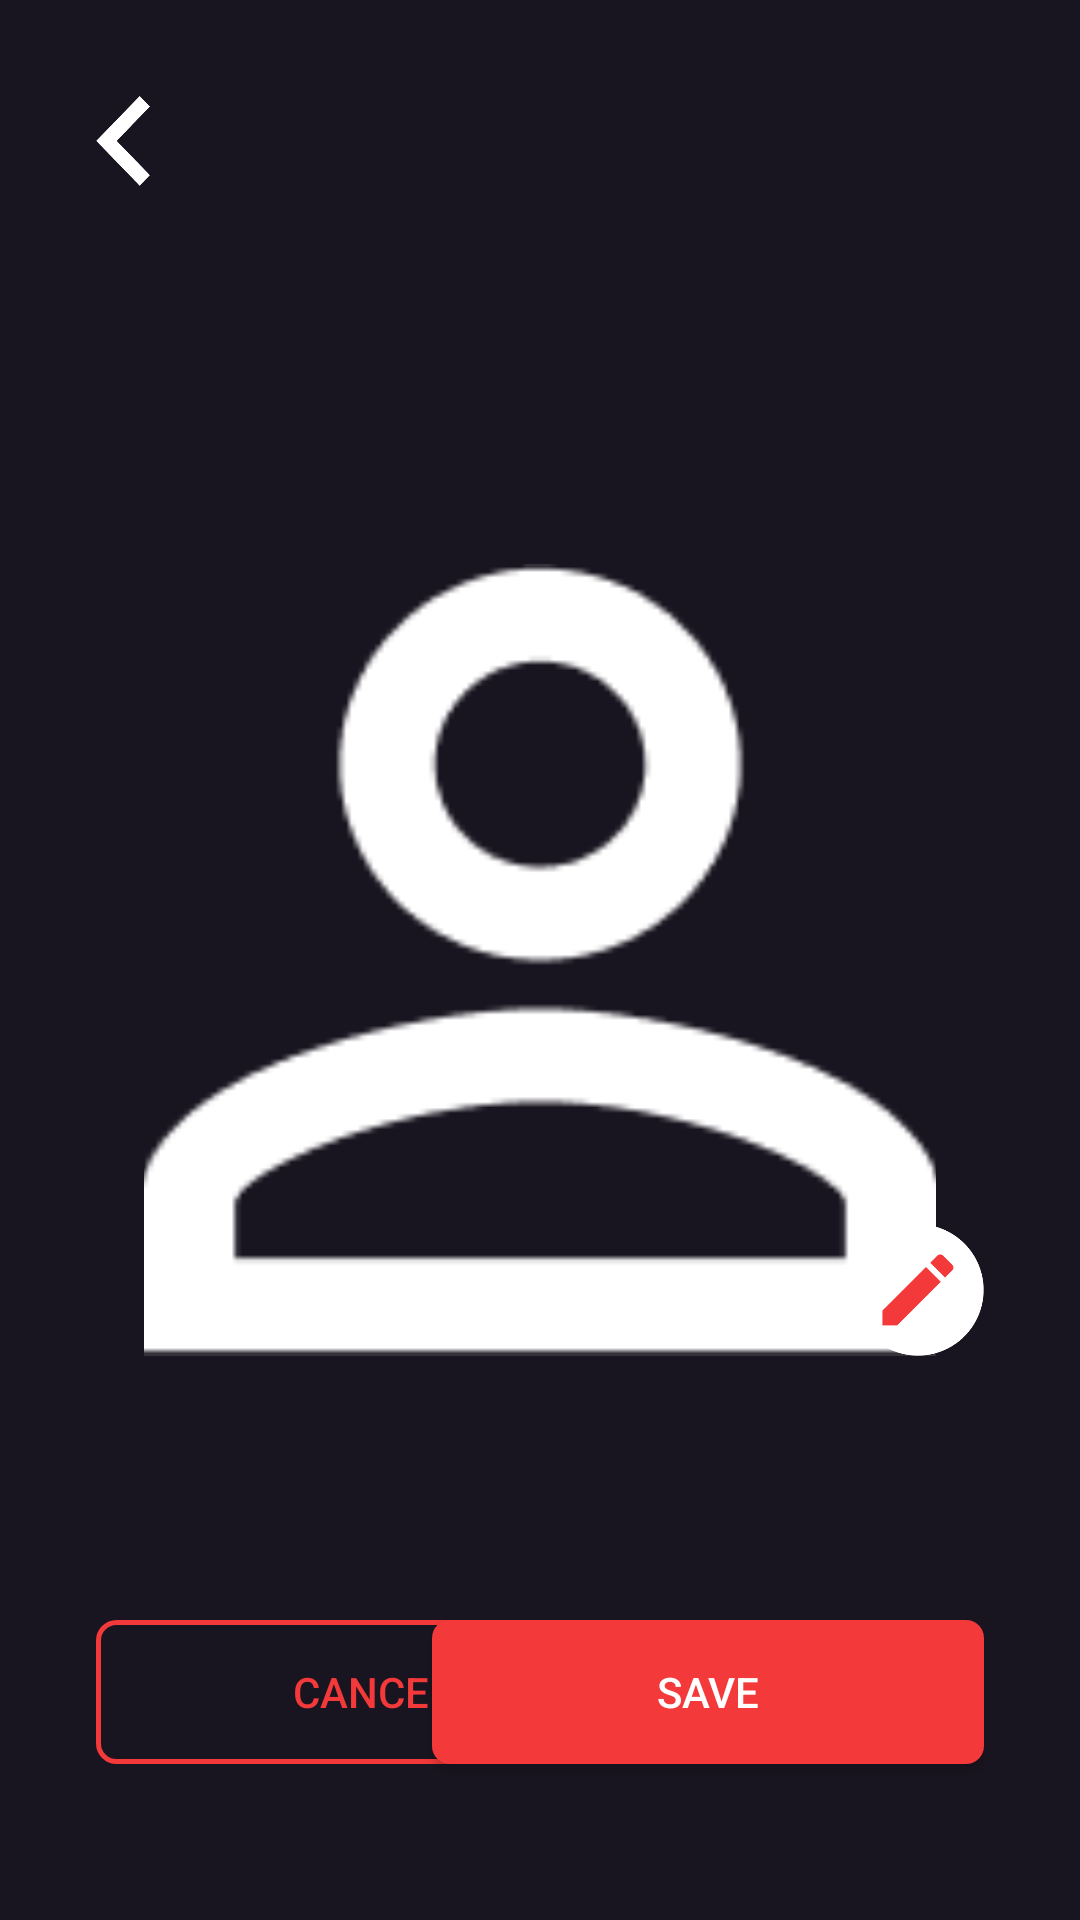

This screen was rendered from an Android layout file. Write that file and the resources it references.
<!-- AndroidManifest.xml: application theme AppTheme -->
<!-- res/layout/activity_edit_profile_picture.xml -->
<?xml version="1.0" encoding="utf-8"?>
<RelativeLayout xmlns:android="http://schemas.android.com/apk/res/android"
    xmlns:app="http://schemas.android.com/apk/res-auto"
    xmlns:tools="http://schemas.android.com/tools"
    android:layout_width="match_parent"
    android:layout_height="match_parent"
    android:background="#191520"
    android:padding="32dp"
    tools:context=".Activities.EditProfilePicture">
 <ImageView
     android:id="@+id/button"
     android:layout_width="18dp"
     android:layout_height="30dp"
     android:background="@drawable/back"
     android:onClick="navigateBack" />

 <ImageView
     android:id="@+id/profile_picture"
     android:layout_width="264dp"
     android:layout_height="264dp"
     android:scaleType="centerCrop"
     android:foreground="@drawable/rounded_fg"
     android:src="@drawable/profile"
     android:layout_centerHorizontal="true"
     android:layout_centerVertical="true"
     android:layout_marginTop="50dp"/>

 
 <Button
     style="?android:attr/borderlessButtonStyle"
     android:background="@drawable/outlined_button"
     android:id="@+id/cancel"
     android:layout_alignParentStart="true"
     android:layout_alignParentBottom="true"
     android:text="@string/cancel"
     android:layout_width="184dp"
     android:layout_marginBottom="20dp"
     android:layout_height="wrap_content"
     android:textColor="@color/red"
     />

 <Button
     android:layout_marginBottom="20dp"
     android:id="@+id/save"
     android:layout_alignParentEnd="true"
     android:layout_alignParentBottom="true"
     android:text="@string/save"
     android:layout_width="184dp"
     android:layout_height="wrap_content"
     android:background="@drawable/btn_rounded"
     android:textColor="@color/white"
     />


<ImageView
    android:id="@+id/showBottomSheet"
    android:layout_width="44dp"
    android:layout_height="44dp"
    android:layout_alignBottom="@id/profile_picture"
    android:layout_alignParentEnd="true"
    android:src="@drawable/edit"
    android:onClick="showBottomSheet"/>

</RelativeLayout>
<!-- resources referenced by this layout -->
<resources>
  <color name="red">#F33939</color>
  <color name="white">#fff</color>
  <!-- drawable back: png bitmap (drawable, 1710 bytes) -->
  <!-- drawable btn_rounded (drawable) -->
  <?xml version="1.0" encoding="utf-8"?>
  <shape android:shape="rectangle" xmlns:android="http://schemas.android.com/apk/res/android">
      <solid android:color="#F33939"/>
      <corners android:radius="6dp"/>
  </shape>
  <!-- drawable edit: png bitmap (drawable, 5144 bytes) -->
  <!-- drawable outlined_button (drawable-v24) -->
  <?xml version="1.0" encoding="utf-8"?>
  <shape xmlns:android="http://schemas.android.com/apk/res/android"
      android:shape="rectangle">
      <corners android:radius="6dp" />
      <stroke android:width="5px" android:color="#F33939" />
  </shape>
  <!-- drawable profile: png bitmap (drawable, 2205 bytes) -->
  <!-- drawable rounded_fg (drawable) -->
  <?xml version="1.0" encoding="utf-8"?>
  <shape xmlns:android="http://schemas.android.com/apk/res/android"
      android:layout_height="wrap_content"
      android:layout_width="wrap_content"
      android:innerRadiusRatio="2"
      android:shape="ring"
      android:thicknessRatio="1"
      android:useLevel="false">
  
  
          <gradient
              android:type="radial"
              android:gradientRadius="5dp"
              android:endColor="@color/colorPrimaryDark"
              />
  
  </shape>
  <string name="cancel">Cancel</string>
  <string name="save">Save</string>
  <style name="AppTheme" parent="Theme.AppCompat.Light.DarkActionBar">
          
          <item name="colorPrimary">@color/colorPrimary</item>
          <item name="colorPrimaryDark">@color/colorPrimaryDark</item>
          <item name="colorAccent">@color/colorAccent</item>
          <item name="background">@color/colorPrimaryDark</item>
      </style>
  <color name="colorPrimaryDark">#191520</color>
  <color name="colorPrimary">#6200EE</color>
  <color name="colorAccent">#03DAC5</color>
</resources>
